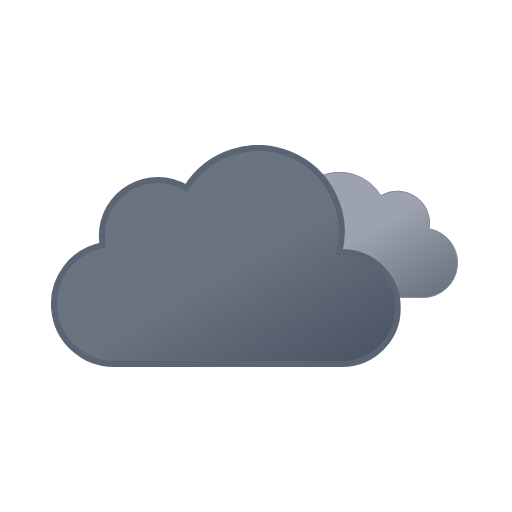
t = 0.00 s
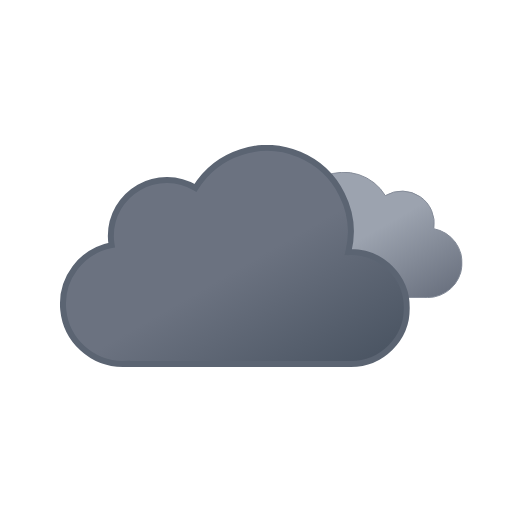
t = 0.75 s
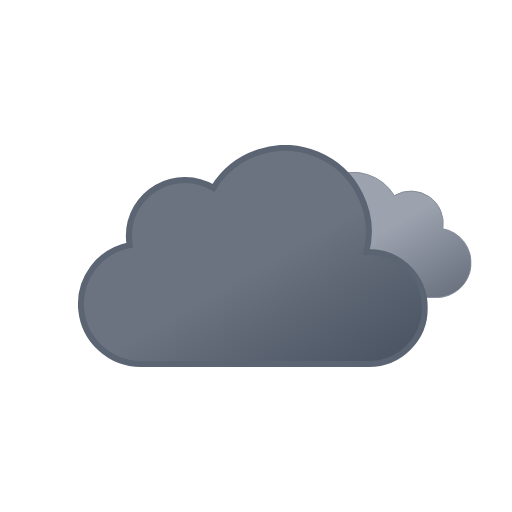
t = 2.25 s
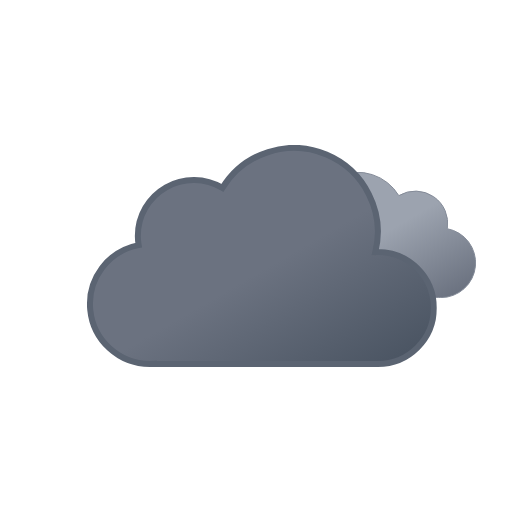
t = 3.00 s
t = 3.75 s: frame unchanged from t = 2.25 s, image omitted
t = 5.25 s: frame unchanged from t = 0.75 s, image omitted

The animated SVG that drew these frames (rendered in a browser with its animation timeline set to each time). Animation: 2 SMIL elements (animateTransform=2); one cycle of 6.00 s, repeats indefinitely.

<svg xmlns="http://www.w3.org/2000/svg" xmlns:xlink="http://www.w3.org/1999/xlink" viewBox="0 0 512 512">
    <defs>
        <linearGradient id="a" x1="52.74" y1="9.62" x2="133.36" y2="149.27" gradientUnits="userSpaceOnUse">
            <stop offset="0" stop-color="#9ca3af"/>
            <stop offset="0.45" stop-color="#9ca3af"/>
            <stop offset="1" stop-color="#6b7280"/>
        </linearGradient>
        <linearGradient id="b" x1="99.45" y1="30.68" x2="232.64" y2="261.37" gradientUnits="userSpaceOnUse">
            <stop offset="0" stop-color="#6b7280"/>
            <stop offset="0.45" stop-color="#6b7280"/>
            <stop offset="1" stop-color="#4b5563"/>
        </linearGradient>
        <symbol id="d" viewBox="0 0 200.26 126.12">
            <path d="M.5,93.18a32.44,32.44,0,0,0,32.44,32.44H162.69v-.12c.77,0,1.53.12,2.31.12a34.75,34.75,0,0,0,6.49-68.89A32.38,32.38,0,0,0,123,23.62,48.58,48.58,0,0,0,34.4,60.81c-.49,0-1-.07-1.46-.07A32.44,32.44,0,0,0,.5,93.18Z" stroke="#848b98" stroke-miterlimit="10" fill="url(#a)"/>
        </symbol>
        <symbol id="e" viewBox="0 0 350 222">
            <path d="M291,107c-.85,0-1.68.09-2.53.13A83.9,83.9,0,0,0,135.6,42.92,55.91,55.91,0,0,0,51,91a56.56,56.56,0,0,0,.8,9.08A60,60,0,0,0,63,219c1.35,0,2.67-.11,4-.2v.2H291a56,56,0,0,0,0-112Z" stroke="#5b6472" stroke-miterlimit="10" stroke-width="6" fill="url(#b)"/>
        </symbol>
        <symbol id="c" viewBox="0 0 398 222" overflow="visible">
            <!-- dark-cloud -->
            <use width="200.26" height="126.12" transform="translate(198 27)" xlink:href="#d">
                <animateTransform
                    attributeName="transform"
                    additive="sum"
                    type="translate"
                    values="-9 0; 9 0; -9 0"
                    dur="6s"
                    repeatCount="indefinite"/>
            </use>

            <!-- black-cloud -->
            <use width="350" height="222" xlink:href="#e">
                <animateTransform
                    attributeName="transform"
                    additive="sum"
                    type="translate"
                    values="-18 0; 18 0; -18 0"
                    dur="6s"
                    repeatCount="indefinite"/>
            </use>
        </symbol>
    </defs>
    <use width="398" height="222" transform="translate(68.84 145)" xlink:href="#c"/>
</svg>
